The GitHub repository venkatsairam05/AI-Image-Forensics-Filter-Detection-System contains a labelled image folder "dataset" with 5 categories: AI edited, AI generated, filtered, manipulated, real. Examples follow, each with its label.

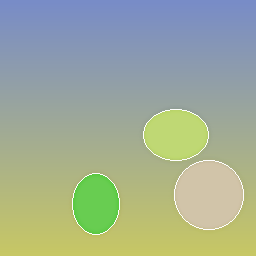
Label: AI generated

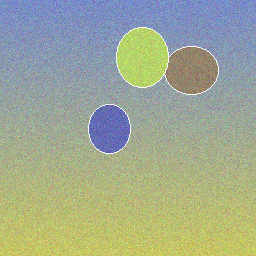
Label: real

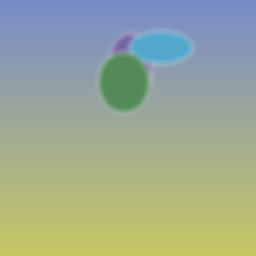
Label: AI edited

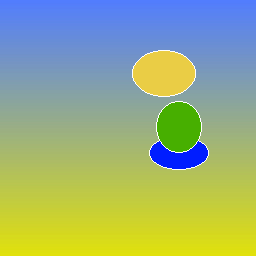
Label: filtered

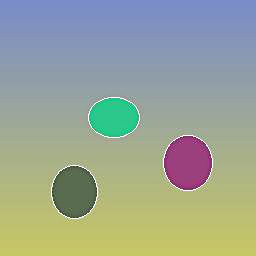
Label: manipulated

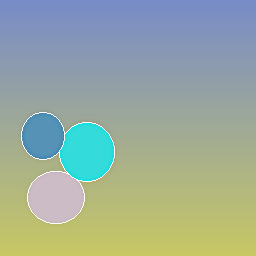
Label: AI generated
